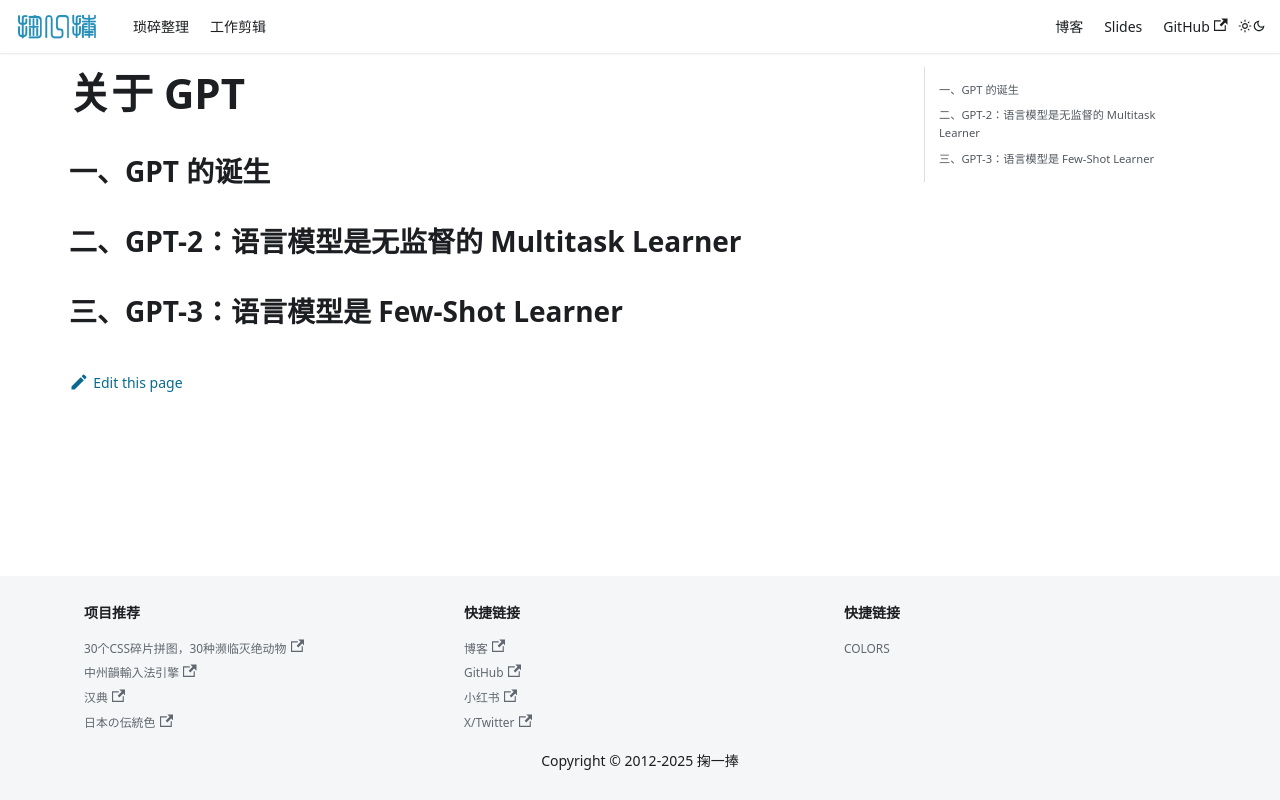

repository: solome/solome.github.com · page: docs/llm/GPT-GPT2-GPT3/index.html · generator: docusaurus

# 关于 GPT

## 一、GPT 的诞生

## 二、GPT-2：语言模型是无监督的 Multitask Learner

## 三、GPT-3：语言模型是 Few-Shot Learner
